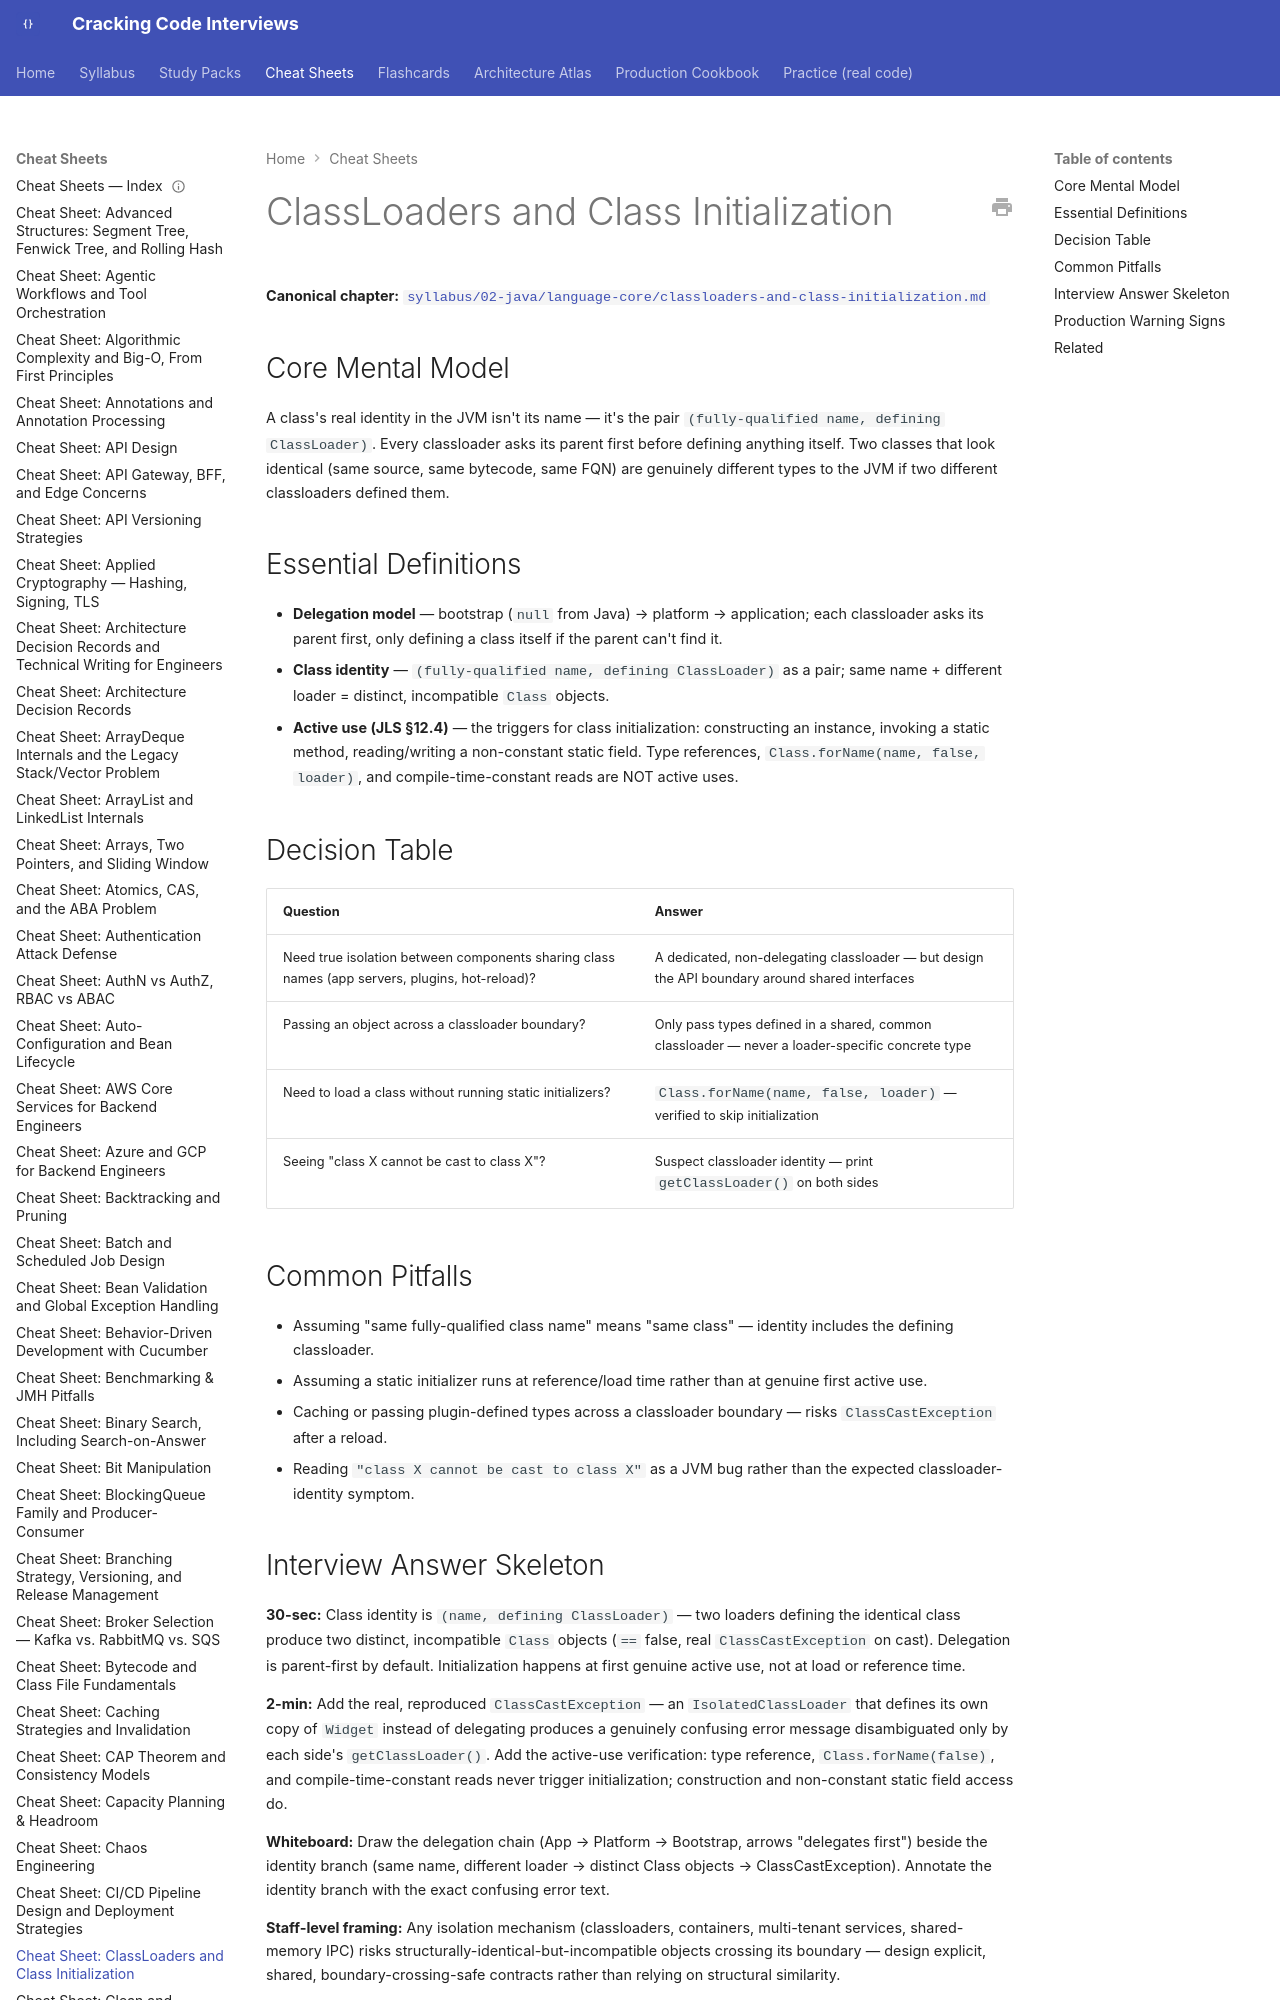

repository: JuanMelendres/cracking-code-interviews · page: cheat-sheets/classloaders-and-class-initialization/index.html · generator: mkdocs

---
title: "Cheat Sheet: ClassLoaders and Class Initialization"
slug: classloaders-and-class-initialization
document_type: cheat-sheet
domain: java-core
topic_id: T-114
canonical: ../syllabus/02-java/language-core/classloaders-and-class-initialization.md
last_updated: 2026-09-02
---

# ClassLoaders and Class Initialization

**Canonical chapter:** [`syllabus/02-java/language-core/classloaders-and-class-initialization.md`](../syllabus/02-java/language-core/classloaders-and-class-initialization.md)
